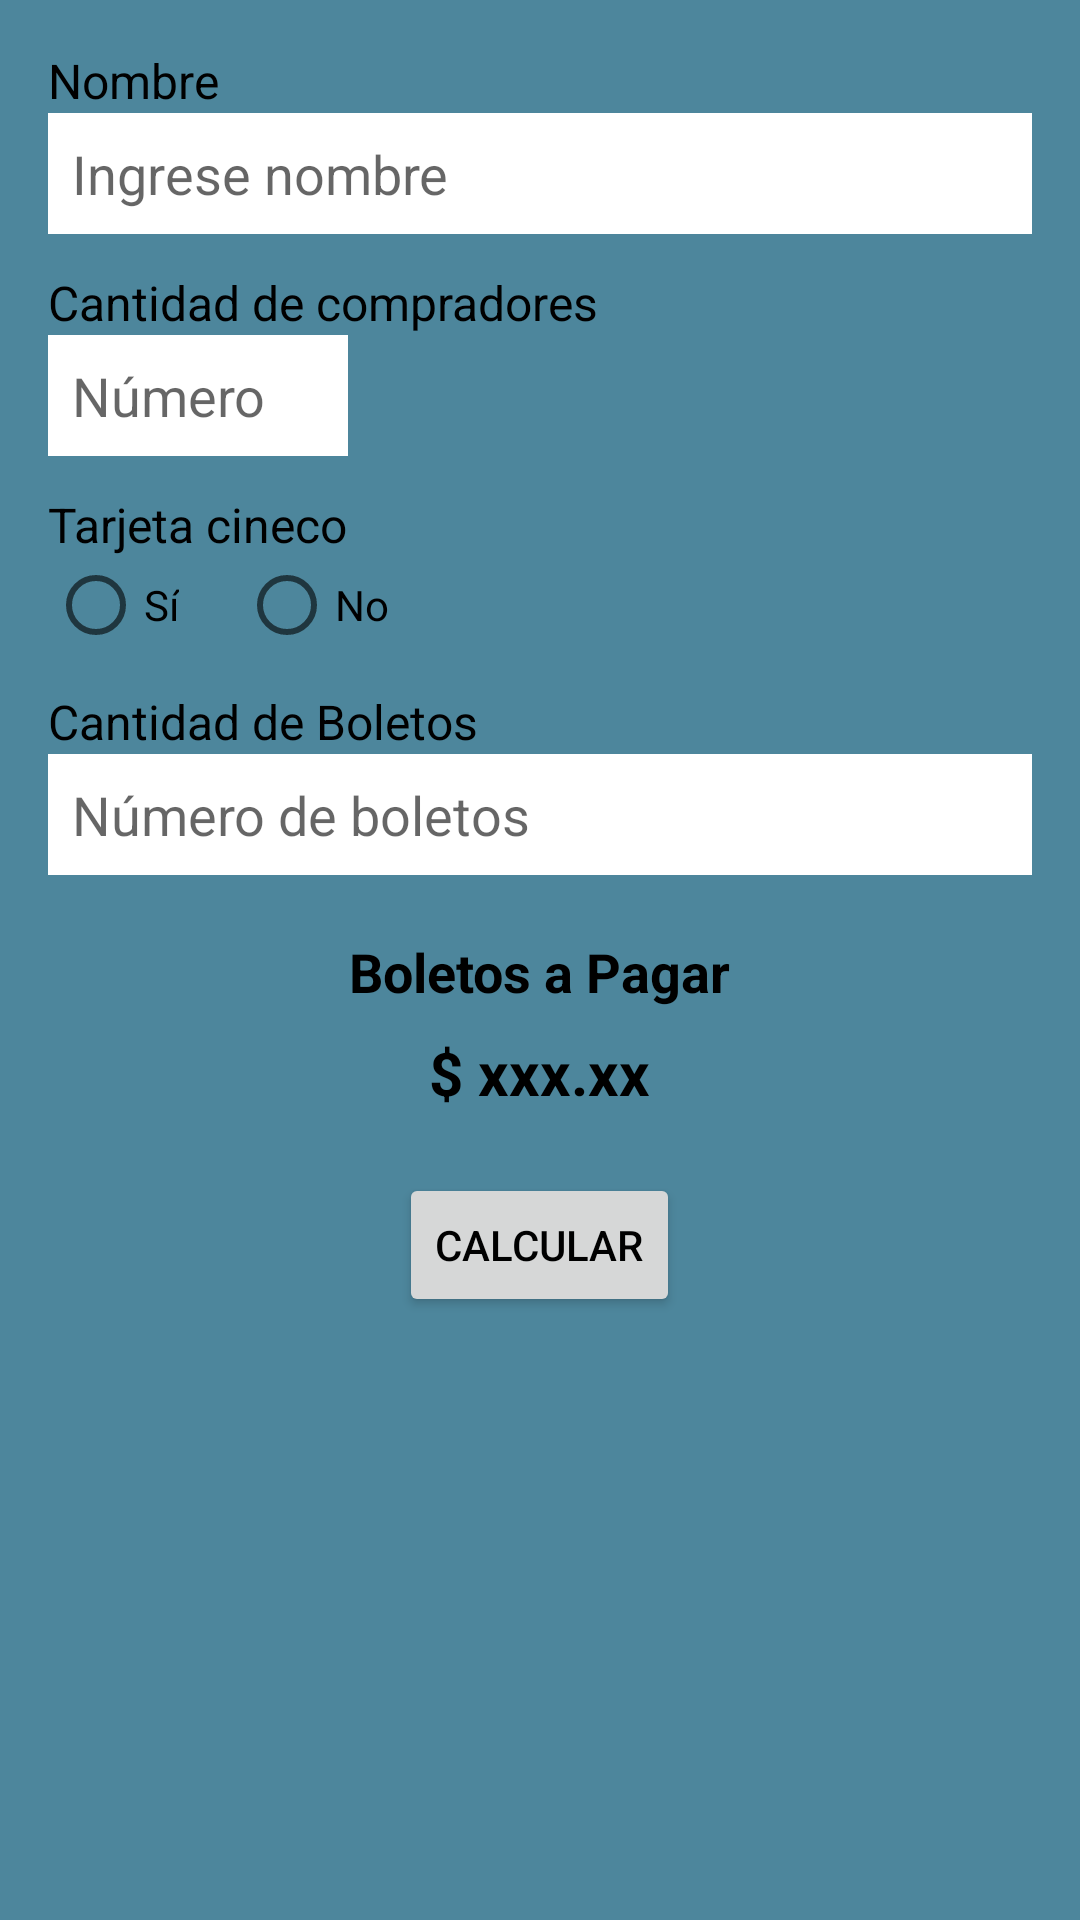

Reconstruct the res/layout file that produces this screen, plus the resources it refers to.
<!-- AndroidManifest.xml: application theme Theme.IntroKotlin -->
<!-- res/layout/activity_cine.xml -->
<?xml version="1.0" encoding="utf-8"?>
<LinearLayout xmlns:android="http://schemas.android.com/apk/res/android"
    xmlns:tools="http://schemas.android.com/tools"
    android:layout_width="match_parent"
    android:layout_height="match_parent"
    android:background="#4D869C"
    android:orientation="vertical"
    android:padding="16dp"
    tools:context=".cinepolis.CineActivity">

    
    <TextView
        android:layout_width="wrap_content"
        android:layout_height="wrap_content"
        android:text="Nombre"
        android:textColor="@android:color/black"
        android:textSize="16sp" />

    <EditText
        android:id="@+id/etNombre"
        android:layout_width="match_parent"
        android:layout_height="wrap_content"
        android:layout_marginBottom="12dp"
        android:background="#FFFFFF"
        android:hint="Ingrese nombre"
        android:inputType="textPersonName"
        android:padding="8dp"
        android:textColor="@android:color/black" />

    
    <TextView
        android:layout_width="wrap_content"
        android:layout_height="wrap_content"
        android:text="Cantidad de compradores"
        android:textColor="@android:color/black"
        android:textSize="16sp" />

    <EditText
        android:id="@+id/etCompradores"
        android:layout_width="100dp"
        android:layout_height="wrap_content"
        android:layout_marginBottom="12dp"
        android:background="#FFFFFF"
        android:hint="Número"
        android:inputType="number"
        android:padding="8dp"
        android:textColor="@android:color/black" />

    
    <TextView
        android:layout_width="wrap_content"
        android:layout_height="wrap_content"
        android:text="Tarjeta cineco"
        android:textColor="@android:color/black"
        android:textSize="16sp" />

    <RadioGroup
        android:id="@+id/rgTarjeta"
        android:layout_width="match_parent"
        android:layout_height="wrap_content"
        android:layout_marginBottom="12dp"
        android:orientation="horizontal">

        <RadioButton
            android:id="@+id/rbSi"
            android:layout_width="wrap_content"
            android:layout_height="wrap_content"
            android:text="Sí"
            android:textColor="@android:color/black" />

        <RadioButton
            android:id="@+id/rbNo"
            android:layout_width="wrap_content"
            android:layout_height="wrap_content"
            android:layout_marginStart="20dp"
            android:text="No"
            android:textColor="@android:color/black" />
    </RadioGroup>

    
    <TextView
        android:layout_width="wrap_content"
        android:layout_height="wrap_content"
        android:text="Cantidad de Boletos"
        android:textColor="@android:color/black"
        android:textSize="16sp" />

    <EditText
        android:id="@+id/etBoletos"
        android:layout_width="match_parent"
        android:layout_height="wrap_content"
        android:layout_marginBottom="20dp"
        android:background="#FFFFFF"
        android:hint="Número de boletos"
        android:inputType="number"
        android:padding="8dp"
        android:textColor="@android:color/black" />

    
    <TextView
        android:layout_width="wrap_content"
        android:layout_height="wrap_content"
        android:layout_gravity="center"
        android:text="Boletos a Pagar"
        android:textColor="@android:color/black"
        android:textSize="18sp"
        android:textStyle="bold" />

    <TextView
        android:id="@+id/tvPrecio"
        android:layout_width="wrap_content"
        android:layout_height="wrap_content"
        android:layout_gravity="center"
        android:layout_marginTop="8dp"
        android:layout_marginBottom="20dp"
        android:text="$ xxx.xx"
        android:textColor="@android:color/black"
        android:textSize="20sp"
        android:textStyle="bold" />

    
    <Button
        android:id="@+id/btnCalcular"
        android:layout_width="wrap_content"
        android:layout_height="wrap_content"
        android:layout_gravity="center"
        android:text="Calcular"
        android:textColor="@android:color/black" />

</LinearLayout>
<!-- resources referenced by this layout -->
<resources>
  <style name="Theme.IntroKotlin" parent="Theme.AppCompat.Light.NoActionBar" />
</resources>
